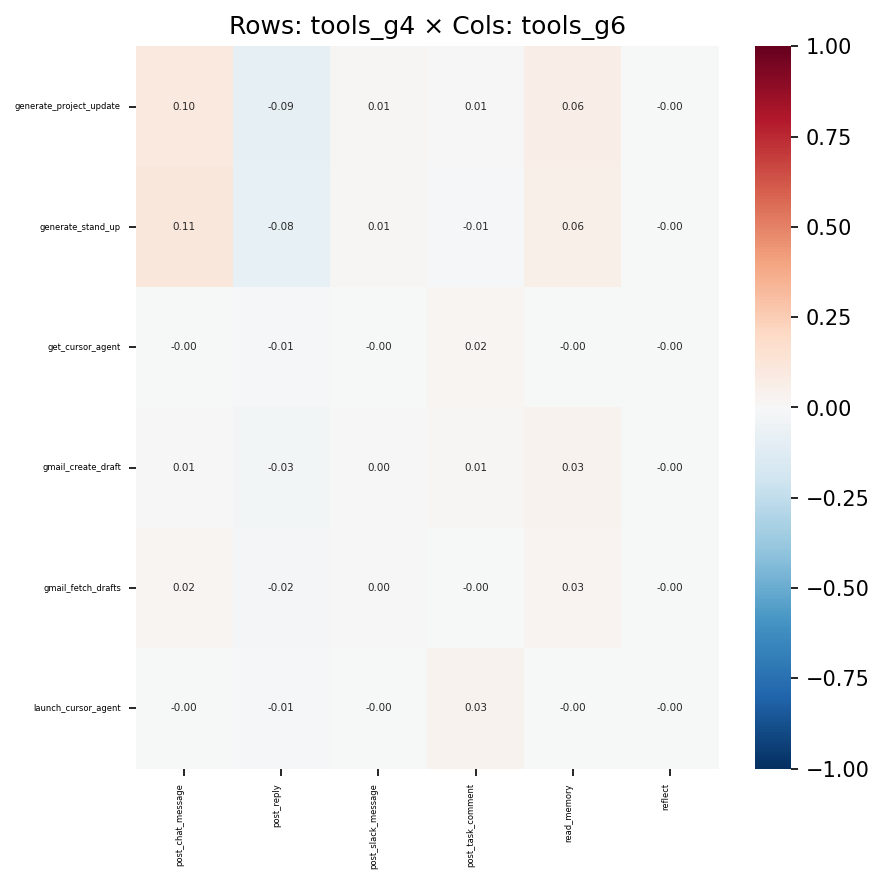

The table this chart was drawn from, first rows:
, post_chat_message, post_reply, post_slack_message, post_task_comment, read_memory, reflect
generate_project_update, 0.09787, -0.09364, 0.009945, 0.006459, 0.0631, -0.000938
generate_stand_up, 0.1117, -0.08001, 0.01356, -0.01149, 0.05639, -0.0008207
get_cursor_agent, -0.003317, -0.01033, -0.0002833, 0.02202, -0.002453, -5.580514781255705e-05
gmail_create_draft, 0.005908, -0.03069, 0.004298, 0.008669, 0.03471, -0.000494
gmail_fetch_drafts, 0.01615, -0.01909, 0.0006245, -0.001593, 0.02806, -0.0002495
launch_cursor_agent, -0.004465, -0.0139, -0.0003813, 0.03162, -0.003302, -7.511832139515487e-05
